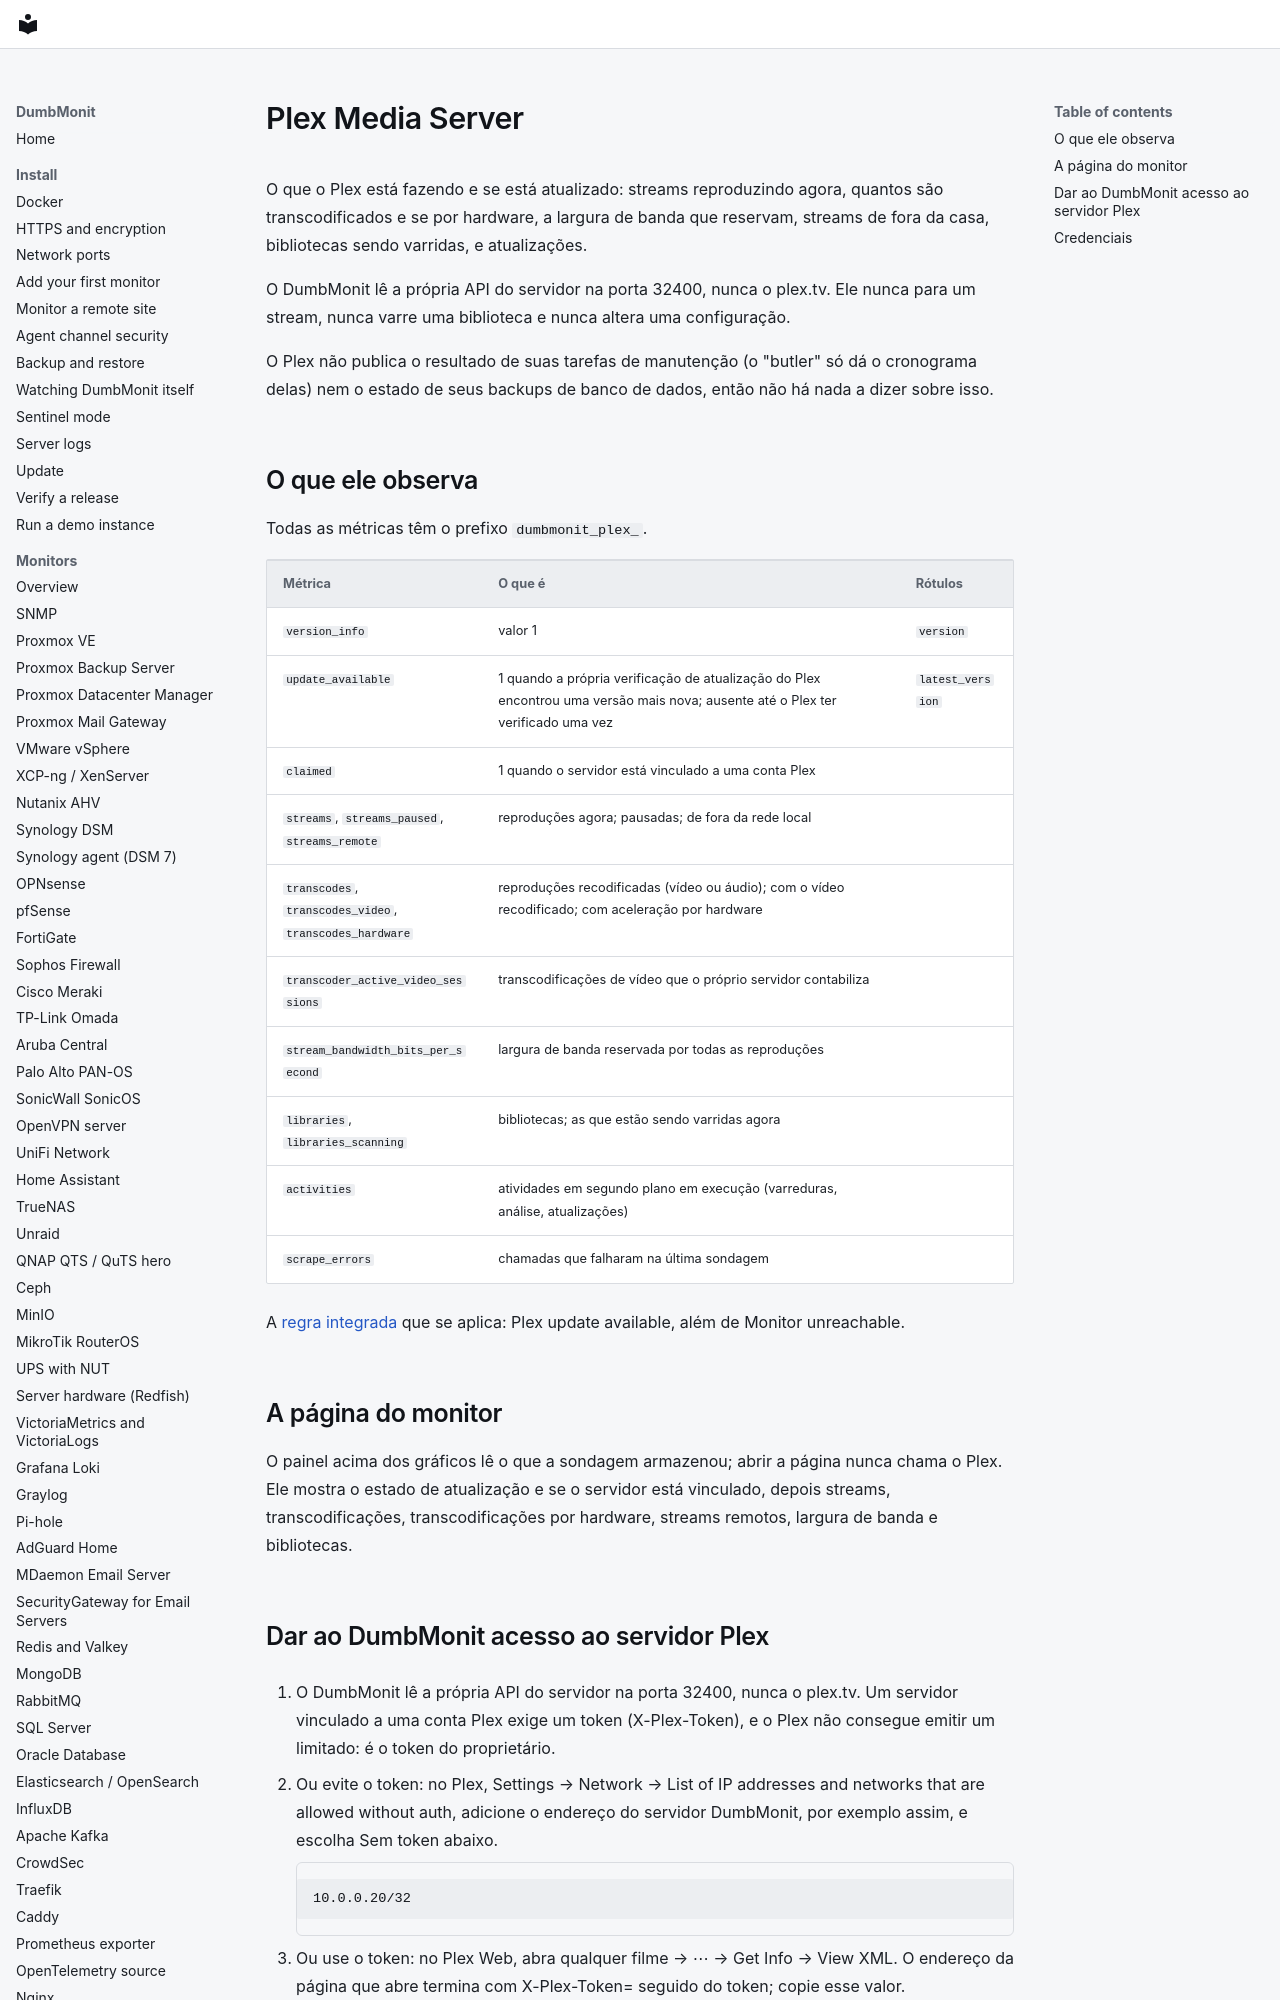

repository: laupernoe/dumbmonit · page: devices/plex.pt-BR/index.html · generator: mkdocs

# Plex Media Server {#plex-media-server}

O que o Plex está fazendo e se está atualizado: streams reproduzindo agora,
quantos são transcodificados e se por hardware, a largura de banda que
reservam, streams de fora da casa, bibliotecas sendo varridas, e atualizações.

O DumbMonit lê a própria API do servidor na porta 32400, nunca o plex.tv. Ele
nunca para um stream, nunca varre uma biblioteca e nunca altera uma
configuração.

O Plex não publica o resultado de suas tarefas de manutenção (o "butler" só dá
o cronograma delas) nem o estado de seus backups de banco de dados, então não
há nada a dizer sobre isso.
